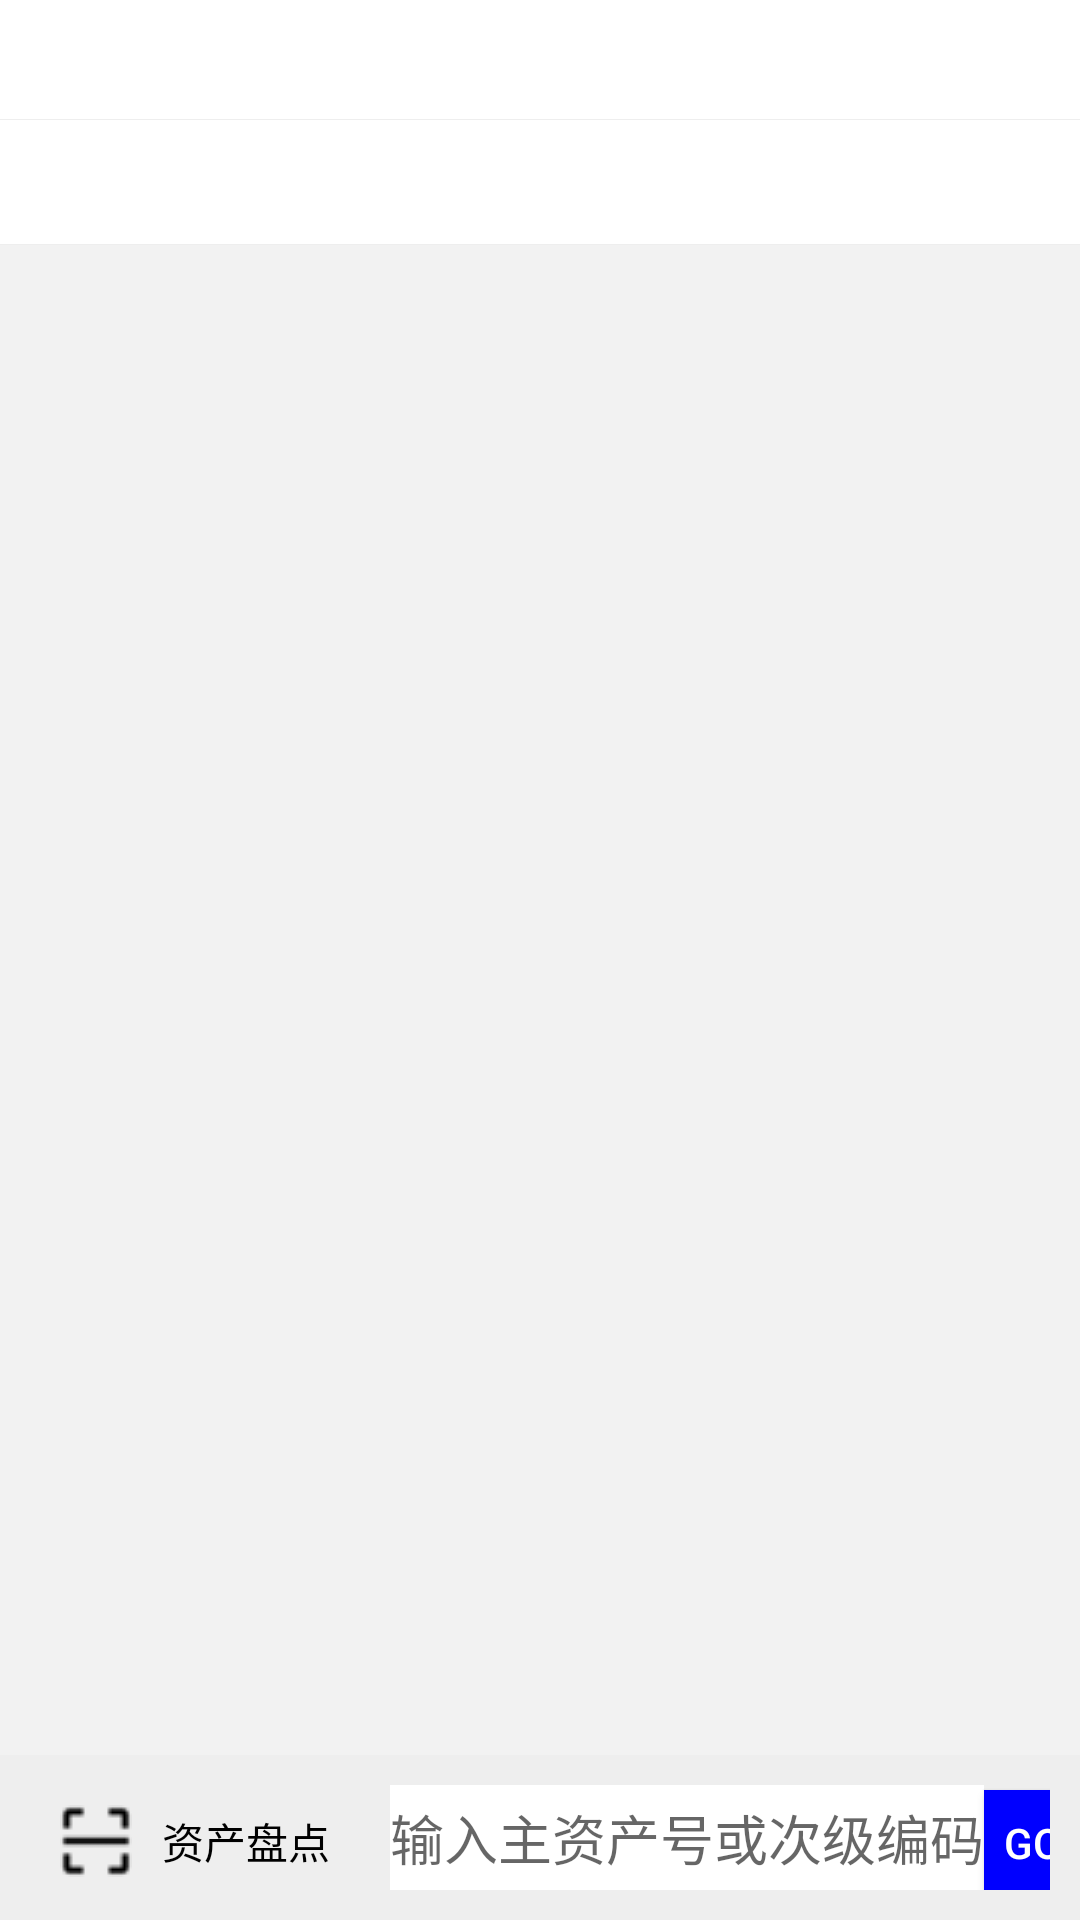

Here is an Android app screen rendered from its layout file. Give the layout XML and the strings, colors and styles it references.
<!-- AndroidManifest.xml: application theme AppTheme -->
<!-- res/layout/activity_assets_counting_detail.xml -->
<?xml version="1.0" encoding="utf-8"?>
<RelativeLayout xmlns:android="http://schemas.android.com/apk/res/android"
    xmlns:tools="http://schemas.android.com/tools"
    android:layout_width="match_parent"
    android:layout_height="match_parent"
    android:background="#f2f2f2"
    tools:context=".main.activity.AssetsCountingDetailActivity">

    <RelativeLayout
        android:id="@+id/header"
        android:layout_width="match_parent"
        android:layout_height="40dp"
        android:background="@drawable/line_white_bg_gray_bottom">

        <TextView
            android:id="@+id/header_title"
            android:layout_width="wrap_content"
            android:layout_height="wrap_content"
            android:layout_centerHorizontal="true"
            android:layout_centerVertical="true"
            android:textColor="@color/black"
            android:textSize="16sp" />
    </RelativeLayout>

    <TextView
        android:id="@+id/counting_task_title"
        android:layout_width="match_parent"
        android:layout_height="wrap_content"
        android:layout_below="@+id/header"
        android:background="@drawable/line_white_bg_gray_bottom"
        android:gravity="center_horizontal"
        android:paddingTop="10dp"
        android:paddingBottom="10dp"
        android:textSize="16sp" />

    <ListView
        android:id="@+id/asset_list_view"
        android:layout_width="match_parent"
        android:layout_height="wrap_content"
        android:layout_above="@+id/foot"
        android:layout_below="@+id/counting_task_title"
        android:layout_centerInParent="true"
        android:layout_marginBottom="0dp"
        android:divider="@null"
        android:dividerHeight="10dp"
        android:scrollbarStyle="outsideInset" />

    <LinearLayout
        android:id="@+id/foot"
        android:layout_width="match_parent"
        android:layout_height="wrap_content"
        android:layout_alignParentBottom="true"
        android:background="#EEEEEE"
        android:focusable="true"
        android:focusableInTouchMode="true"
        android:orientation="horizontal"
        android:padding="10dp">

        <TextView
            android:id="@+id/assets_counting"
            android:layout_width="wrap_content"
            android:layout_height="wrap_content"
            android:drawableStart="@drawable/scan"
            android:drawablePadding="10dp"
            android:gravity="center_vertical"
            android:paddingStart="10dp"
            android:paddingEnd="20dp"
            android:text="@string/assets_counting"
            android:textColor="@color/black" />

        <EditText
            android:id="@+id/asset_coding"
            android:layout_width="wrap_content"
            android:layout_height="35dp"
            android:background="@color/white"
            android:gravity="center_vertical"
            android:hint="@string/counting_hint"
            android:inputType="text" />

        <Button
            android:id="@+id/login_button"
            android:layout_width="33dp"
            android:layout_height="35dp"
            android:background="@color/blue"
            android:gravity="center_vertical"
            android:text="@string/counting"
            android:textAlignment="center"
            android:textColor="@color/white" />
    </LinearLayout>
</RelativeLayout>
<!-- resources referenced by this layout -->
<resources>
  <color name="black">#000000</color>
  <color name="blue">#0000FF</color>
  <color name="white">#FFFFFF</color>
  <!-- drawable line_white_bg_gray_bottom (drawable) -->
  <?xml version="1.0" encoding="utf-8"?>
  <layer-list xmlns:android="http://schemas.android.com/apk/res/android">
      <item>
          <shape>
              <solid android:color="#EEEEEE" />
          </shape>
      </item>
      <item android:bottom="0.5dp">
          <shape>
              <solid android:color="@color/white" />
          </shape>
      </item>
  </layer-list>
  <!-- drawable scan: png bitmap (drawable, 960 bytes) -->
  <string name="assets_counting">资产盘点</string>
  <string name="counting">GO</string>
  <string name="counting_hint">输入主资产号或次级编码</string>
  <style name="AppTheme" parent="Theme.AppCompat.Light.DarkActionBar">
          <item name="android:windowBackground">@color/gray</item>
      </style>
  <color name="gray">#F7F7F7</color>
</resources>
